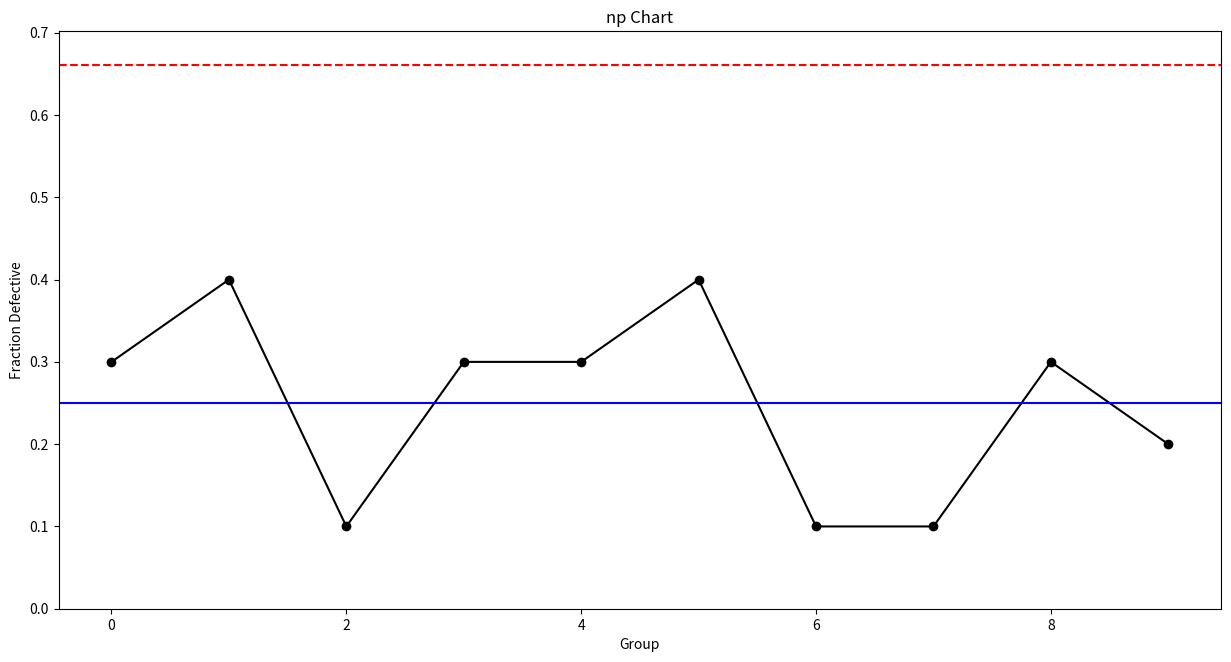

The script that saved this image:
# Import required libraries
import numpy as np
import pandas as pd
import matplotlib.pyplot as plt
import statistics

# Set random seed
np.random.seed(42)

# Create dummy data
data = {'defects':np.random.randint(1,5,10).tolist(),
        'group_size':np.repeat(10,10).tolist()}

# Convert data to data frame
data = pd.DataFrame(data)

# Add 'np' column to data frame
data['np'] = data['defects']/data['group_size']

# Plot np-chart
plt.figure(figsize=(15,7.5))
plt.plot(data['np'], linestyle='-', marker='o', color='black')
plt.axhline(statistics.mean(data['np'])+3*(np.sqrt((statistics.mean(data['np'])*(1-statistics.mean(data['np'])))/statistics.mean(data['group_size']))), color='red', linestyle='dashed')
plt.axhline(statistics.mean(data['np'])-3*(np.sqrt((statistics.mean(data['np'])*(1-statistics.mean(data['np'])))/statistics.mean(data['group_size']))), color='red', linestyle='dashed')
plt.axhline(statistics.mean(data['np']), color='blue')
plt.ylim(bottom=0)
plt.title('np Chart')
plt.xlabel('Group')
plt.ylabel('Fraction Defective')

# Validate points out of control limits
i = 0
control = True
for group in data['np']:
    if group > (statistics.mean(data['np'])+3*(np.sqrt((statistics.mean(data['np'])*(1-statistics.mean(data['np'])))/statistics.mean(data['group_size'])))) or group < (statistics.mean(data['np'])-3*(np.sqrt((statistics.mean(data['np'])*(1-statistics.mean(data['np'])))/statistics.mean(data['group_size'])))):
        print('Group', i, 'out of fraction defective cotrol limits!')
        control = False
    i += 1
if control == True:
    print('All points within control limits.')